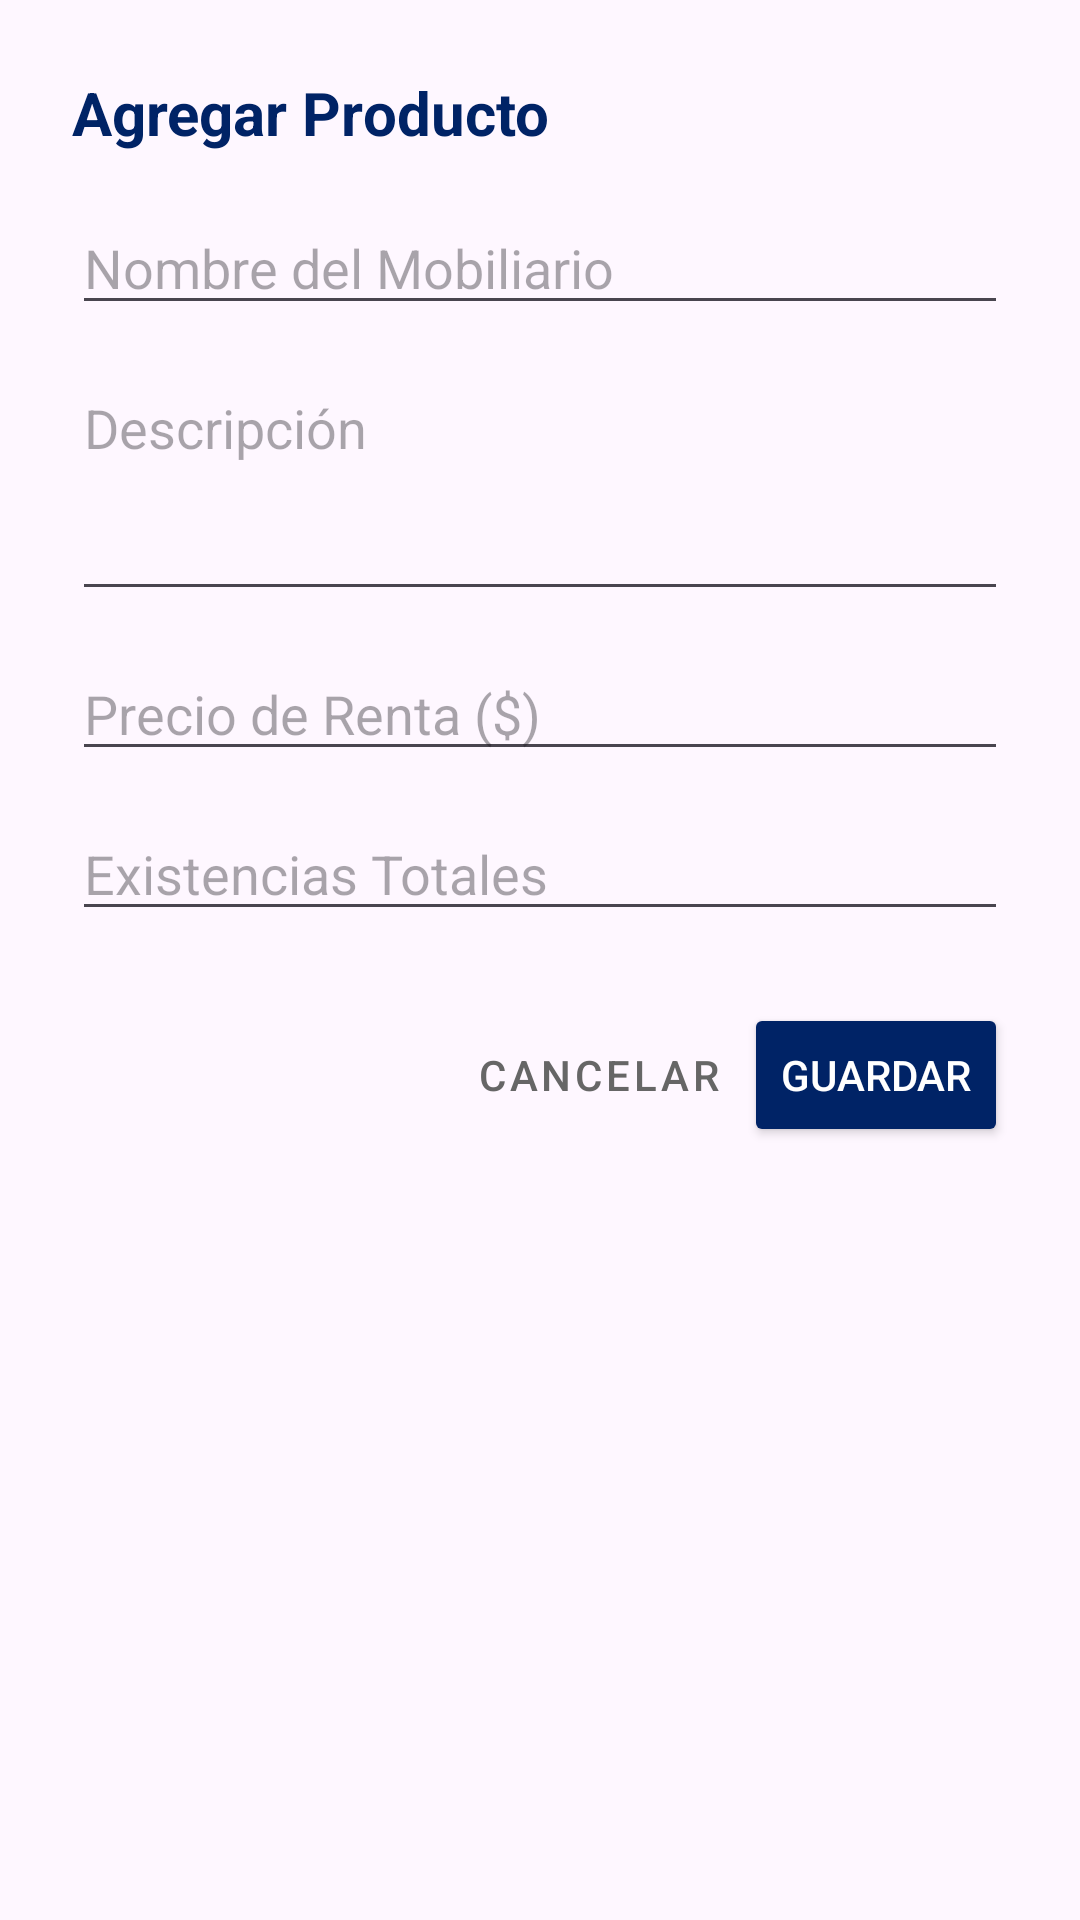

Reconstruct the res/layout file that produces this screen, plus the resources it refers to.
<!-- AndroidManifest.xml: application theme Theme.RentaMobiliarioApp -->
<!-- res/layout/dialog_admin_producto.xml -->
<?xml version="1.0" encoding="utf-8"?>
<LinearLayout xmlns:android="http://schemas.android.com/apk/res/android"
    android:layout_width="match_parent"
    android:layout_height="wrap_content"
    android:orientation="vertical"
    android:padding="24dp">

    <TextView
        android:id="@+id/tvDialogTitulo"
        android:layout_width="match_parent"
        android:layout_height="wrap_content"
        android:text="Agregar Producto"
        android:textSize="20sp"
        android:textStyle="bold"
        android:textColor="#002366"
        android:layout_marginBottom="16dp"/>

    <EditText
        android:id="@+id/etDialogNombre"
        android:layout_width="match_parent"
        android:layout_height="wrap_content"
        android:hint="Nombre del Mobiliario"
        android:inputType="textCapSentences"
        android:layout_marginBottom="12dp"/>

    <EditText
        android:id="@+id/etDialogDesc"
        android:layout_width="match_parent"
        android:layout_height="wrap_content"
        android:hint="Descripción"
        android:inputType="textMultiLine"
        android:lines="3"
        android:gravity="top|start"
        android:layout_marginBottom="12dp"/>

    <EditText
        android:id="@+id/etDialogPrecio"
        android:layout_width="match_parent"
        android:layout_height="wrap_content"
        android:hint="Precio de Renta ($)"
        android:inputType="numberDecimal"
        android:layout_marginBottom="12dp"/>

    <EditText
        android:id="@+id/etDialogStock"
        android:layout_width="match_parent"
        android:layout_height="wrap_content"
        android:hint="Existencias Totales"
        android:inputType="number"
        android:layout_marginBottom="24dp"/>

    <LinearLayout
        android:layout_width="match_parent"
        android:layout_height="wrap_content"
        android:orientation="horizontal"
        android:gravity="end">

        <Button
            android:id="@+id/btnDialogCancelar"
            style="@style/Widget.MaterialComponents.Button.TextButton"
            android:layout_width="wrap_content"
            android:layout_height="wrap_content"
            android:text="Cancelar"
            android:textColor="#666666" />

        <Button
            android:id="@+id/btnDialogGuardar"
            android:layout_width="wrap_content"
            android:layout_height="wrap_content"
            android:text="Guardar"
            android:backgroundTint="#002366"
            android:textColor="#FFFFFF" />
    </LinearLayout>

</LinearLayout>
<!-- resources referenced by this layout -->
<resources>
  <style name="Theme.RentaMobiliarioApp" parent="Base.Theme.RentaMobiliarioApp" />
  <style name="Base.Theme.RentaMobiliarioApp" parent="Theme.Material3.DayNight.NoActionBar">
          
          
      </style>
</resources>
